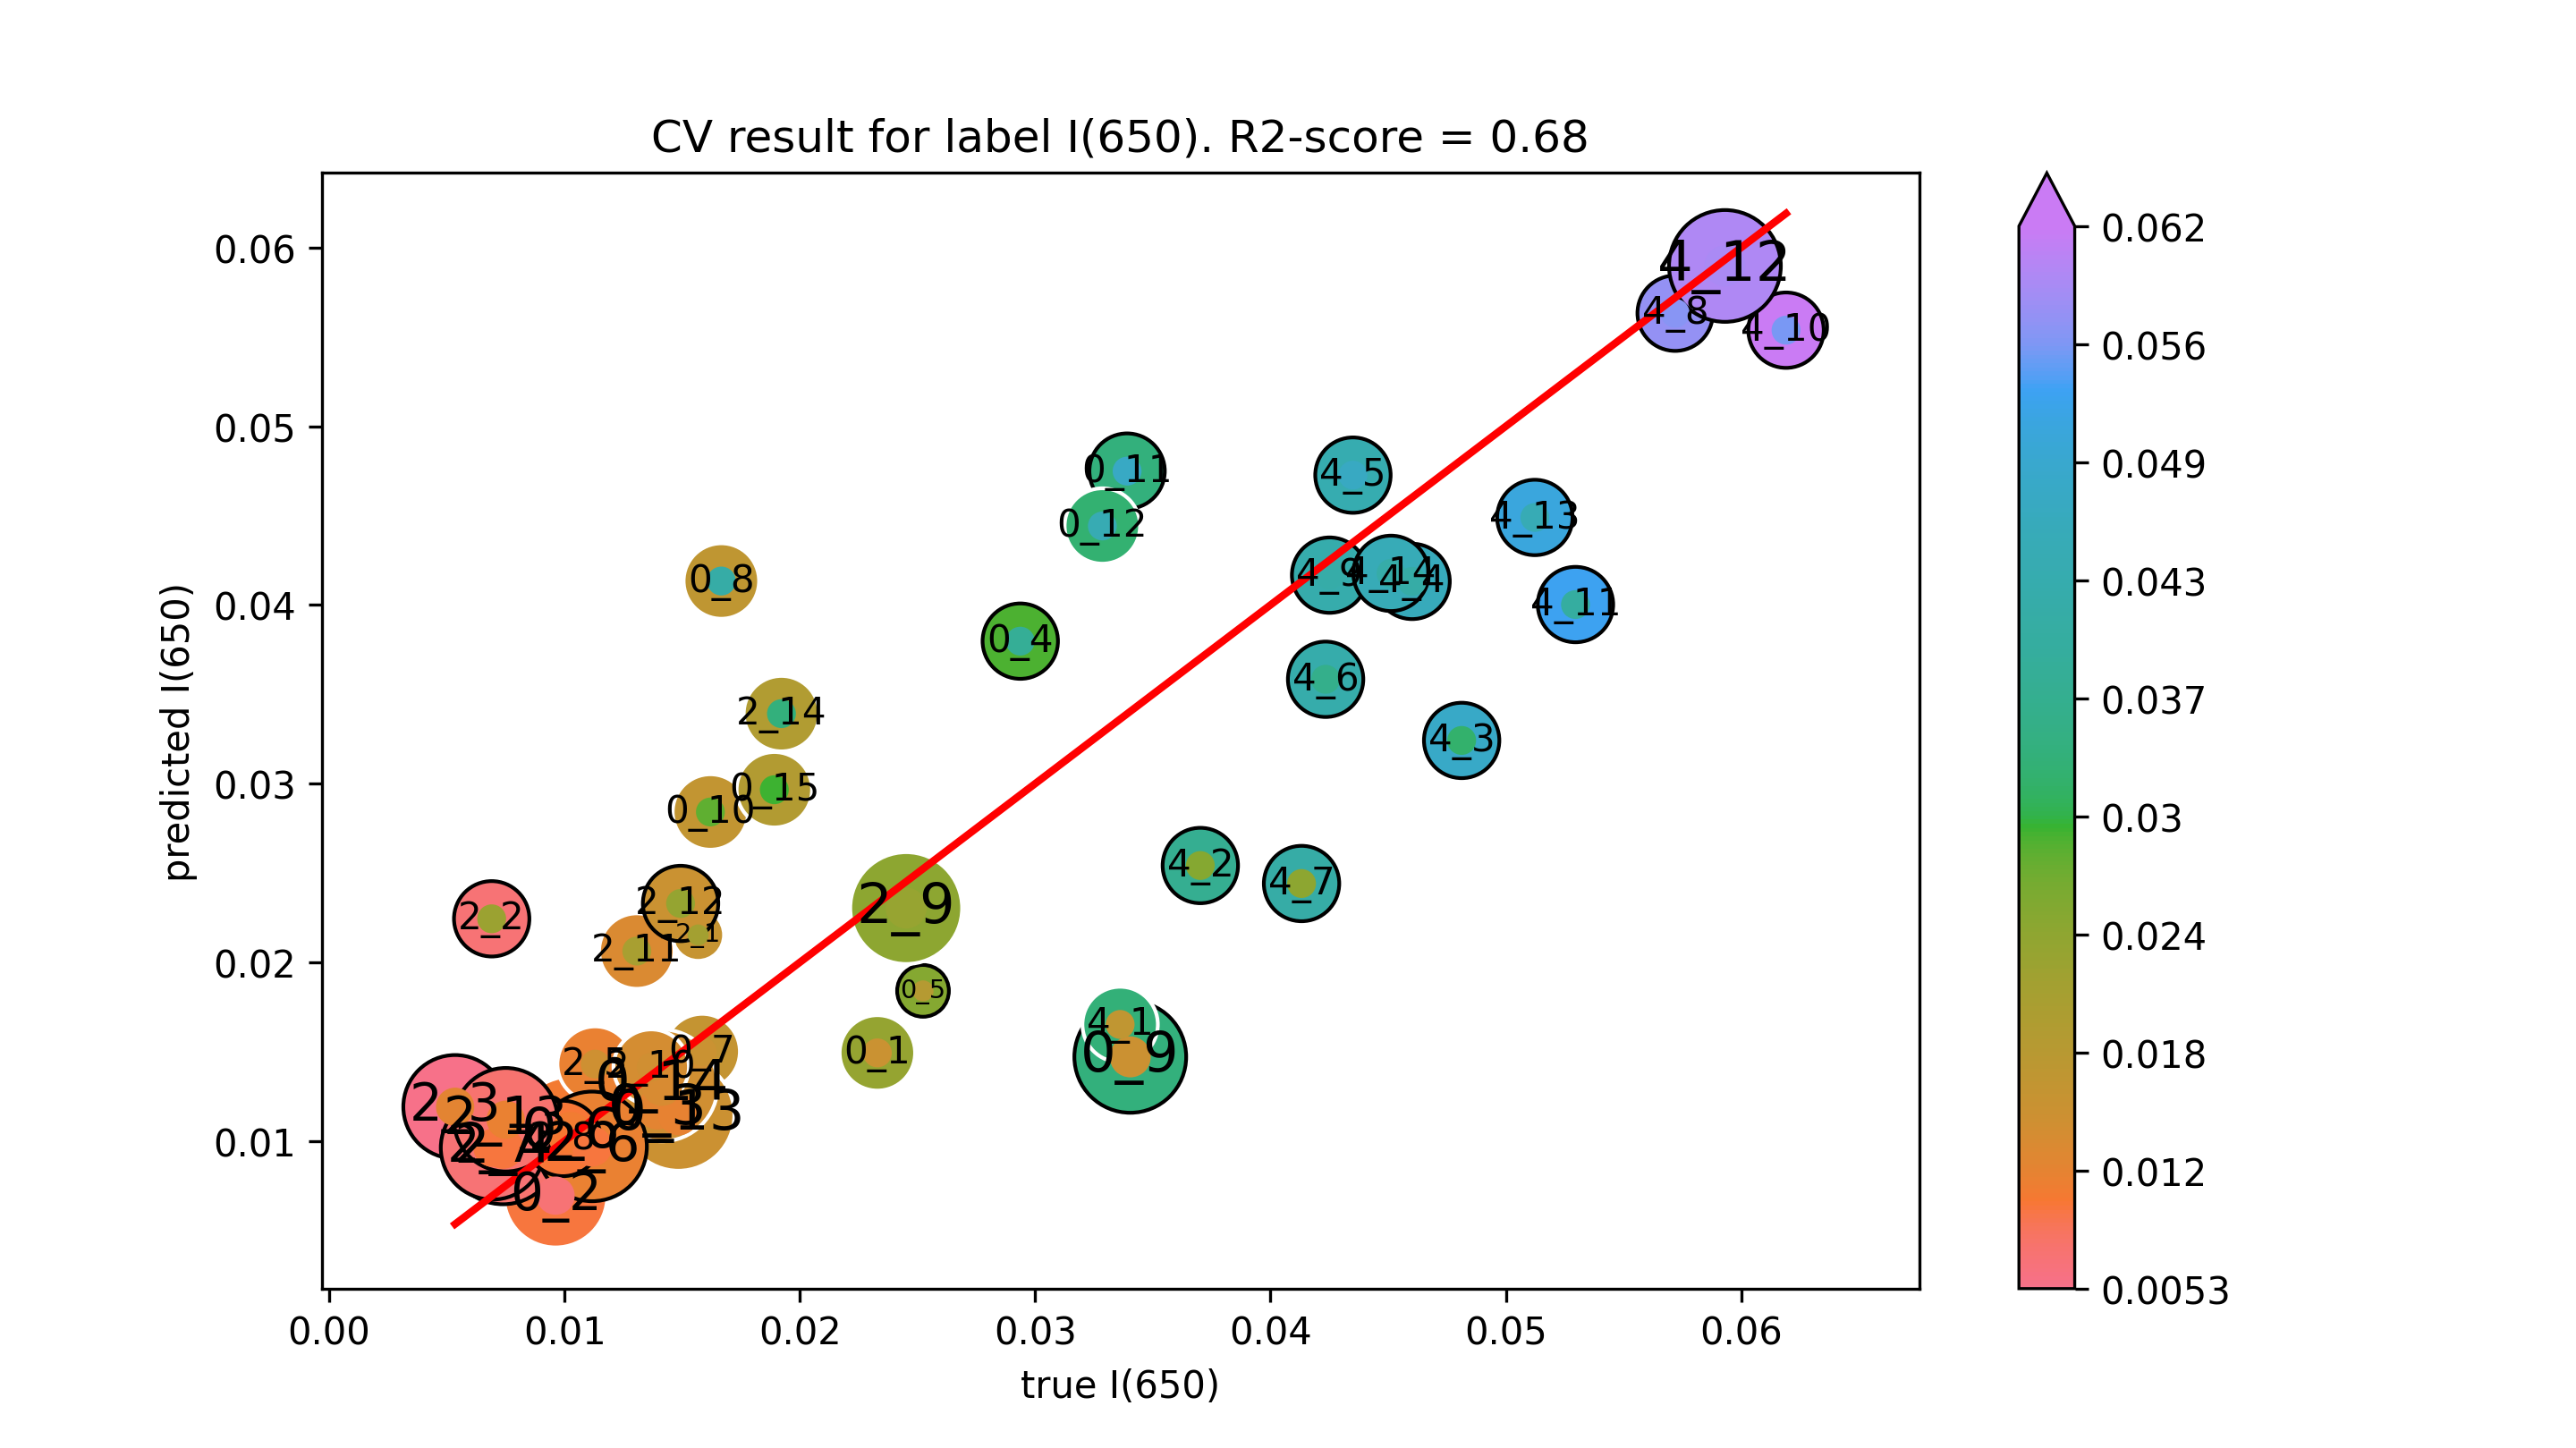

The file beside this chart, header and first rows:
true I(650), predicted I(650)
0.02329, 0.01493
0.009618, 0.006941
0.01394, 0.01179
0.02937, 0.03797
0.02523, 0.0184
0.01027, 0.01048
0.01585, 0.01501
0.01666, 0.04134
0.03404, 0.01471
0.0162, 0.02841
0.03391, 0.04749
0.03285, 0.04442
0.01484, 0.01147
0.01413, 0.01311
0.01891, 0.02966
0.01568, 0.02153
0.006904, 0.02243
0.005349, 0.01191
0.007386, 0.009588
0.0113, 0.0143
0.01117, 0.009697
0.006941, 0.009618
0.009934, 0.01014
0.02452, 0.02303
0.01368, 0.01414
0.01307, 0.02063
0.01493, 0.02329
0.007502, 0.01119
0.01922, 0.03392
0.03361, 0.01652
0.03702, 0.02542
0.04812, 0.03242
0.04602, 0.04132
0.0435, 0.04726
0.04234, 0.03584
0.04132, 0.02441
0.05719, 0.05633
0.04251, 0.04167
0.06191, 0.05538
0.05296, 0.04002
0.05931, 0.05897
0.05123, 0.04489
0.04512, 0.04177
